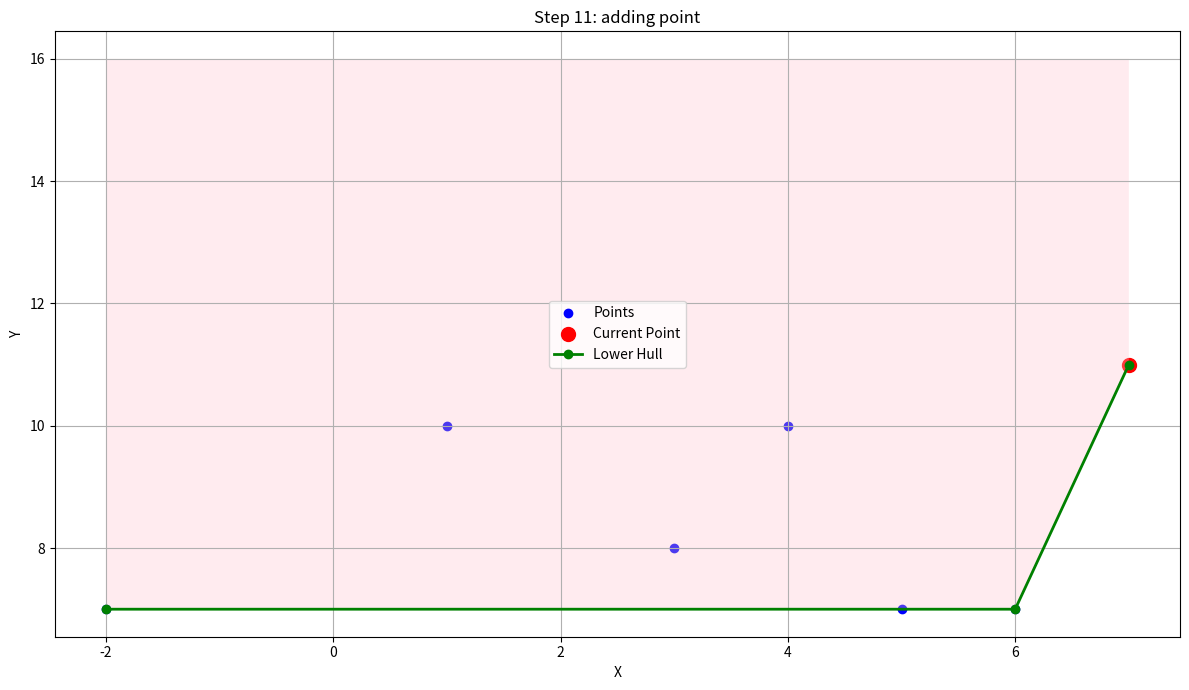

The matplotlib source for this figure:
import numpy as np
import matplotlib.pyplot as plt
import matplotlib.animation as animation
import matplotlib.patches as patches

def orientation(p, q, r):
    val = (q[1] - p[1]) * (r[0] - q[0]) - (q[0] - p[0]) * (r[1] - q[1])
    if val == 0:
        return 0
    return 1 if val > 0 else 2

def andrew_convex_hull(points):
    points = sorted(points)
    lower = []
    steps = []
    
    for p in points:
        while len(lower) >= 2:
            current_step = {
                'points': points.copy(),
                'lower': lower.copy(),
                'current': p,
                'status': 'checking orientation'
            }
            
            if orientation(lower[-2], lower[-1], p) != 2:
                lower.pop()
                current_step['status'] = 'removing point'
            else:
                break
            
            steps.append(current_step)
        
        lower.append(p)
        
        current_step = {
            'points': points.copy(),
            'lower': lower.copy(),
            'current': p,
            'status': 'adding point'
        }
        steps.append(current_step)
    
    return lower, steps

def visualize_convex_hull(save_gif=True):
    points = [(1, 10), (-2, 7), (3, 8), (4, 10), (5, 7), (6, 7), (7, 11)]
    
    lower_hull, steps = andrew_convex_hull(points)
    
    fig, ax = plt.subplots(figsize=(12, 7))
    plt.title("Andrew's Convex Hull Algorithm - Lower Hull")
    
    def update(frame):
        ax.clear()
        step = steps[frame]
        
        x, y = zip(*step['points'])
        ax.scatter(x, y, color='blue', label='Points')
        
        current = step['current']
        ax.scatter(current[0], current[1], color='red', s=100, label='Current Point')
        
        if step['lower']:
            lx, ly = zip(*step['lower'])
            ax.plot(lx, ly, color='green', marker='o', linestyle='-', linewidth=2, label='Lower Hull')
            
            # Create polygon for coloring the area above the lower hull
            max_y = max(y) + 5
            
            polygon_points = step['lower'] + [
                (step['lower'][-1][0], max_y), 
                (step['lower'][0][0], max_y)
            ]
            
            polygon = patches.Polygon(polygon_points, 
                                      facecolor='pink', 
                                      edgecolor='none', 
                                      alpha=0.3)
            ax.add_patch(polygon)
        
        ax.set_xlabel('X')
        ax.set_ylabel('Y')
        ax.legend()
        ax.set_title(f"Step {frame+1}: {step['status']}")
        
        plt.grid(True)
    
    frames = len(steps)
    ani = animation.FuncAnimation(fig, update, frames=frames, interval=1000)
    
    if save_gif:
        ani.save('convex_hull.gif', writer='pillow', fps=1)
    
    plt.tight_layout()
    plt.show()

visualize_convex_hull()
